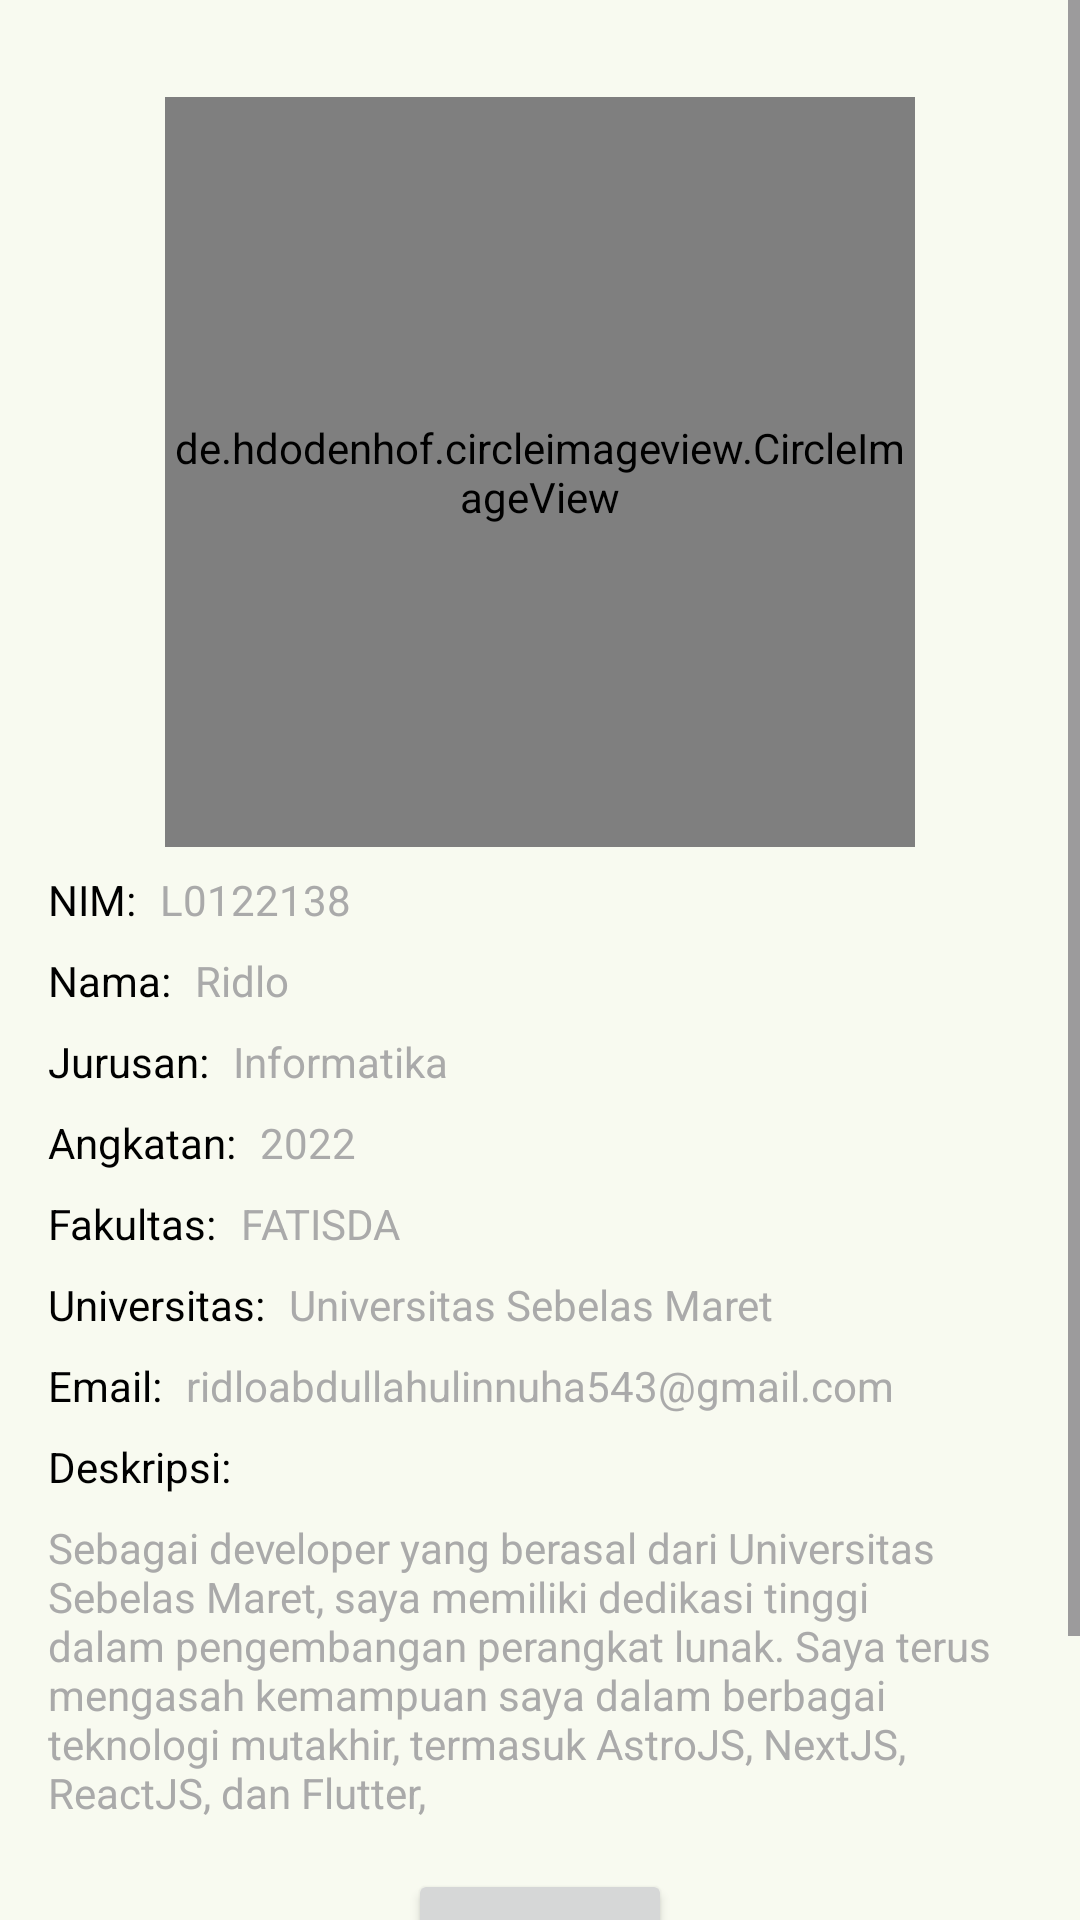

Layout XML and referenced resources for this Android screen:
<!-- AndroidManifest.xml: application theme Theme.Responsi1WisataKebumen -->
<!-- res/layout/fragment_profile.xml -->
<?xml version="1.0" encoding="utf-8"?>
<ScrollView xmlns:android="http://schemas.android.com/apk/res/android"
    xmlns:app="http://schemas.android.com/apk/res-auto"
    xmlns:tools="http://schemas.android.com/tools"
    android:layout_width="match_parent"
    android:layout_height="match_parent"
    tools:context=".ui.profile.ProfileFragment">

    <androidx.constraintlayout.widget.ConstraintLayout
        android:layout_width="match_parent"
        android:layout_height="wrap_content"
        android:paddingHorizontal="16dp"
        android:paddingTop="16dp"
        android:paddingBottom="80dp">

        <de.hdodenhof.circleimageview.CircleImageView
            android:id="@+id/profileImage"
            android:layout_width="250dp"
            android:layout_height="250dp"
            android:src="@drawable/foto_ridlo"
            app:civ_border_color="#FF000000"
            app:layout_constraintBottom_toBottomOf="parent"
            app:layout_constraintEnd_toEndOf="parent"
            app:layout_constraintHorizontal_bias="0.5"
            app:layout_constraintStart_toStartOf="parent"
            app:layout_constraintTop_toTopOf="parent"
            app:layout_constraintVertical_bias="0.04" />

        
        <TextView
            android:id="@+id/nimLabel"
            style="@style/LabelStyle"
            android:layout_marginTop="8dp"
            android:text="@string/nim_label"
            app:layout_constraintStart_toStartOf="parent"
            app:layout_constraintTop_toBottomOf="@id/profileImage" />

        <TextView
            android:id="@+id/nimDetail"
            style="@style/DetailStyle"
            android:paddingHorizontal="8dp"
            android:text="@string/detail_nim"
            app:layout_constraintEnd_toEndOf="parent"
            app:layout_constraintStart_toEndOf="@id/nimLabel"
            app:layout_constraintTop_toTopOf="@id/nimLabel" />

        
        <TextView
            android:id="@+id/nameLabel"
            style="@style/LabelStyle"
            android:layout_marginTop="8dp"
            android:text="@string/name_label"
            app:layout_constraintStart_toStartOf="parent"
            app:layout_constraintTop_toBottomOf="@id/nimLabel" />

        <TextView
            android:id="@+id/nameDetail"
            style="@style/DetailStyle"
            android:paddingHorizontal="8dp"
            android:text="@string/detail_nama"
            app:layout_constraintEnd_toEndOf="parent"
            app:layout_constraintStart_toEndOf="@id/nameLabel"
            app:layout_constraintTop_toTopOf="@id/nameLabel" />

        
        <TextView
            android:id="@+id/majorLabel"
            style="@style/LabelStyle"
            android:layout_marginTop="8dp"
            android:text="@string/major_label"
            app:layout_constraintStart_toStartOf="parent"
            app:layout_constraintTop_toBottomOf="@id/nameLabel" />

        <TextView
            android:id="@+id/majorDetail"
            style="@style/DetailStyle"
            android:paddingHorizontal="8dp"
            android:text="@string/detail_jurusan"
            app:layout_constraintEnd_toEndOf="parent"
            app:layout_constraintStart_toEndOf="@id/majorLabel"
            app:layout_constraintTop_toTopOf="@id/majorLabel" />

        
        <TextView
            android:id="@+id/yearLabel"
            style="@style/LabelStyle"
            android:layout_marginTop="8dp"
            android:text="@string/year_label"
            app:layout_constraintStart_toStartOf="parent"
            app:layout_constraintTop_toBottomOf="@id/majorLabel" />

        <TextView
            android:id="@+id/yearDetail"
            style="@style/DetailStyle"
            android:paddingHorizontal="8dp"
            android:text="@string/detail_angkatan"
            app:layout_constraintEnd_toEndOf="parent"
            app:layout_constraintStart_toEndOf="@id/yearLabel"
            app:layout_constraintTop_toTopOf="@id/yearLabel" />

        
        <TextView
            android:id="@+id/facultyLabel"
            style="@style/LabelStyle"
            android:layout_marginTop="8dp"
            android:text="@string/faculty_label"
            app:layout_constraintStart_toStartOf="parent"
            app:layout_constraintTop_toBottomOf="@id/yearLabel" />

        <TextView
            android:id="@+id/facultyDetail"
            style="@style/DetailStyle"
            android:paddingHorizontal="8dp"
            android:text="@string/detail_fakultas"
            app:layout_constraintEnd_toEndOf="parent"
            app:layout_constraintStart_toEndOf="@id/facultyLabel"
            app:layout_constraintTop_toTopOf="@id/facultyLabel" />

        
        <TextView
            android:id="@+id/universityLabel"
            style="@style/LabelStyle"
            android:layout_marginTop="8dp"
            android:text="@string/university_label"
            app:layout_constraintStart_toStartOf="parent"
            app:layout_constraintTop_toBottomOf="@id/facultyLabel" />

        <TextView
            android:id="@+id/universityDetail"
            style="@style/DetailStyle"
            android:paddingHorizontal="8dp"
            android:text="@string/detail_universitas"
            app:layout_constraintEnd_toEndOf="parent"
            app:layout_constraintStart_toEndOf="@id/universityLabel"
            app:layout_constraintTop_toTopOf="@id/universityLabel" />

        
        <TextView
            android:id="@+id/emailLabel"
            style="@style/LabelStyle"
            android:layout_marginTop="8dp"
            android:text="@string/email_label"
            app:layout_constraintStart_toStartOf="parent"
            app:layout_constraintTop_toBottomOf="@id/universityLabel" />

        <TextView
            android:id="@+id/emailDetail"
            style="@style/DetailStyle"
            android:paddingHorizontal="8dp"
            android:text="@string/detail_email"
            app:layout_constraintEnd_toEndOf="parent"
            app:layout_constraintStart_toEndOf="@id/emailLabel"
            app:layout_constraintTop_toTopOf="@id/emailLabel" />

        
        <TextView
            android:id="@+id/descriptionLabel"
            style="@style/LabelStyle"
            android:layout_marginTop="8dp"
            android:text="@string/description_label"
            app:layout_constraintStart_toStartOf="parent"
            app:layout_constraintTop_toBottomOf="@id/emailLabel" />

        <TextView
            android:id="@+id/descriptionDetail"
            style="@style/DetailStyle"
            android:layout_marginTop="8dp"
            android:text="@string/detail_deskripsi"
            app:layout_constraintEnd_toEndOf="parent"
            app:layout_constraintStart_toStartOf="parent"
            app:layout_constraintTop_toBottomOf="@id/descriptionLabel" />

        
        <Button
            android:id="@+id/shareButton"
            android:layout_width="wrap_content"
            android:layout_height="wrap_content"
            android:layout_marginTop="16dp"
            android:text="@string/share_button"
            app:layout_constraintEnd_toEndOf="parent"
            app:layout_constraintStart_toStartOf="parent"
            app:layout_constraintTop_toBottomOf="@id/descriptionDetail" />

    </androidx.constraintlayout.widget.ConstraintLayout>
</ScrollView>
<!-- resources referenced by this layout -->
<resources>
  <string name="description_label">Deskripsi: </string>
  <string name="detail_angkatan">2022</string>
  <string name="detail_deskripsi">Sebagai developer yang berasal dari Universitas Sebelas Maret, saya memiliki dedikasi tinggi dalam pengembangan perangkat lunak. Saya terus mengasah kemampuan saya dalam berbagai teknologi mutakhir, termasuk AstroJS, NextJS, ReactJS, dan Flutter, </string>
  <string name="detail_email">ridloabdullahulinnuha543@gmail.com</string>
  <string name="detail_fakultas">FATISDA</string>
  <string name="detail_jurusan">Informatika</string>
  <string name="detail_nama">Ridlo</string>
  <string name="detail_nim">L0122138</string>
  <string name="detail_universitas">Universitas Sebelas Maret</string>
  <string name="email_label">Email: </string>
  <string name="faculty_label">Fakultas: </string>
  <string name="major_label">Jurusan: </string>
  <string name="name_label">Nama: </string>
  <string name="nim_label">NIM: </string>
  <string name="share_button">Share: </string>
  <string name="university_label">Universitas: </string>
  <string name="year_label">Angkatan: </string>
  <style name="DetailStyle">
          <item name="android:layout_width">0dp</item>
          <item name="android:layout_height">wrap_content</item>
          <item name="android:textSize">14sp</item>
          <item name="android:textColor">@android:color/darker_gray</item>
      </style>
  <color name="md_theme_primary">#426834</color>
  <color name="md_theme_onPrimary">#FFFFFF</color>
  <color name="md_theme_primaryContainer">#C3EFAD</color>
  <color name="md_theme_onPrimaryContainer">#042100</color>
  <color name="md_theme_secondary">#54624D</color>
  <color name="md_theme_onSecondary">#FFFFFF</color>
  <color name="md_theme_secondaryContainer">#D8E7CC</color>
  <color name="md_theme_onSecondaryContainer">#131F0E</color>
  <color name="md_theme_tertiary">#386667</color>
  <color name="md_theme_onTertiary">#FFFFFF</color>
  <color name="md_theme_tertiaryContainer">#BCEBED</color>
  <color name="md_theme_onTertiaryContainer">#002021</color>
  <color name="md_theme_error">#BA1A1A</color>
  <color name="md_theme_onError">#FFFFFF</color>
  <color name="md_theme_errorContainer">#FFDAD6</color>
  <color name="md_theme_onErrorContainer">#410002</color>
  <color name="md_theme_background">#F8FAF0</color>
  <color name="md_theme_onBackground">#191D17</color>
  <color name="md_theme_surface">#F8FAF0</color>
  <color name="md_theme_onSurface">#191D17</color>
  <color name="md_theme_surfaceVariant">#DFE4D7</color>
  <color name="md_theme_onSurfaceVariant">#43483F</color>
  <color name="md_theme_outline">#73796E</color>
  <color name="md_theme_outlineVariant">#C3C8BB</color>
  <color name="md_theme_inverseSurface">#2E312B</color>
  <color name="md_theme_inverseOnSurface">#EFF2E8</color>
  <color name="md_theme_inversePrimary">#A7D293</color>
  <color name="md_theme_primaryFixed">#C3EFAD</color>
  <color name="md_theme_onPrimaryFixed">#042100</color>
  <color name="md_theme_primaryFixedDim">#A7D293</color>
  <color name="md_theme_onPrimaryFixedVariant">#2B4F1E</color>
  <color name="md_theme_secondaryFixed">#D8E7CC</color>
  <color name="md_theme_onSecondaryFixed">#131F0E</color>
  <color name="md_theme_secondaryFixedDim">#BCCBB1</color>
  <color name="md_theme_onSecondaryFixedVariant">#3D4B36</color>
  <color name="md_theme_tertiaryFixed">#BCEBED</color>
  <color name="md_theme_onTertiaryFixed">#002021</color>
  <color name="md_theme_tertiaryFixedDim">#A0CFD1</color>
  <color name="md_theme_onTertiaryFixedVariant">#1E4E4F</color>
  <color name="md_theme_surfaceDim">#D8DBD1</color>
  <color name="md_theme_surfaceBright">#F8FAF0</color>
  <color name="md_theme_surfaceContainerLowest">#FFFFFF</color>
  <color name="md_theme_surfaceContainerLow">#F2F5EB</color>
  <color name="md_theme_surfaceContainer">#ECEFE5</color>
  <color name="md_theme_surfaceContainerHigh">#E7E9DF</color>
  <color name="md_theme_surfaceContainerHighest">#E1E4DA</color>
</resources>
